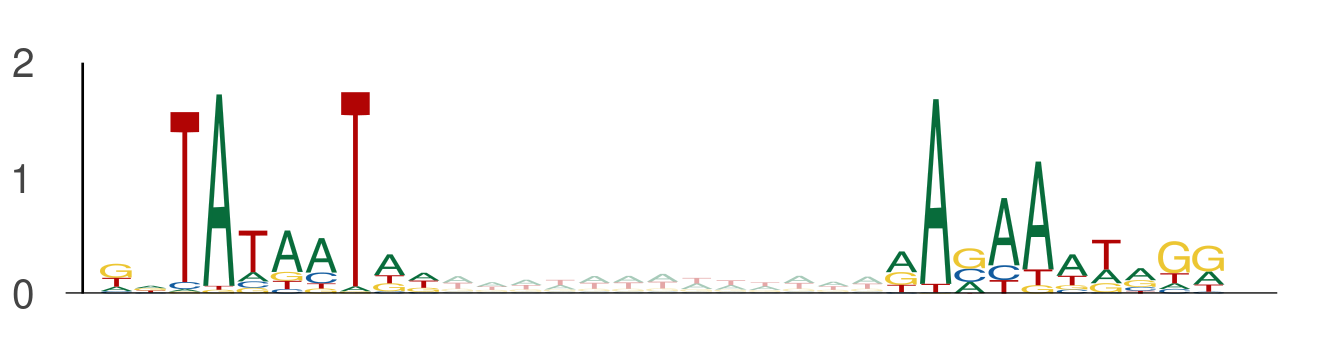

The table this chart was drawn from, first rows:
seq_index, start_position, end_position, is_reversed_complement
11868, 55, 65, 0
11868, 78, 88, 0
11713, 39, 49, 0
11713, 62, 72, 0
13050, 87, 97, 0
13050, 110, 120, 0
6000, 119, 129, 0
6000, 142, 152, 0
5810, 50, 60, 0
5810, 73, 83, 0
8048, 46, 56, 0
8048, 69, 79, 0
8089, 120, 130, 0
8089, 143, 153, 0
4962, 97, 107, 0
4962, 120, 130, 0
10222, 46, 56, 0
10222, 69, 79, 0
4618, 88, 98, 0
4618, 111, 121, 0
2352, 39, 49, 0
2352, 62, 72, 0
10076, 35, 45, 0
10076, 58, 68, 0
9915, 6, 16, 0
9915, 29, 39, 0
8066, 52, 62, 0
8066, 75, 85, 0
12786, 111, 121, 0
12786, 134, 144, 0
11040, 20, 30, 0
11040, 43, 53, 0
3122, 98, 108, 0
3122, 121, 131, 0
9966, 101, 111, 0
9966, 124, 134, 0
2667, 96, 106, 0
2667, 119, 129, 0
3527, 49, 59, 0
3527, 72, 82, 0
993, 39, 49, 0
993, 62, 72, 0
11211, 122, 132, 0
11211, 145, 155, 0
7398, 101, 111, 0
7398, 124, 134, 0
13444, 61, 71, 0
13444, 84, 94, 0
13458, 102, 112, 0
13458, 125, 135, 0
13407, 48, 58, 0
13407, 71, 81, 0
3513, 41, 51, 0
3513, 64, 74, 0
6787, 116, 126, 0
6787, 139, 149, 0
3432, 102, 112, 0
3432, 125, 135, 0
10751, 121, 131, 0
10751, 144, 154, 0
... 662 more rows
